Run: headless pygame with SDL's dummy video driver; simulated clock (each Clock.tick advances the game by its frame time, no real sleeping); random seed 0; keys injected as events and as key.get_pressed() state; no mouse input.
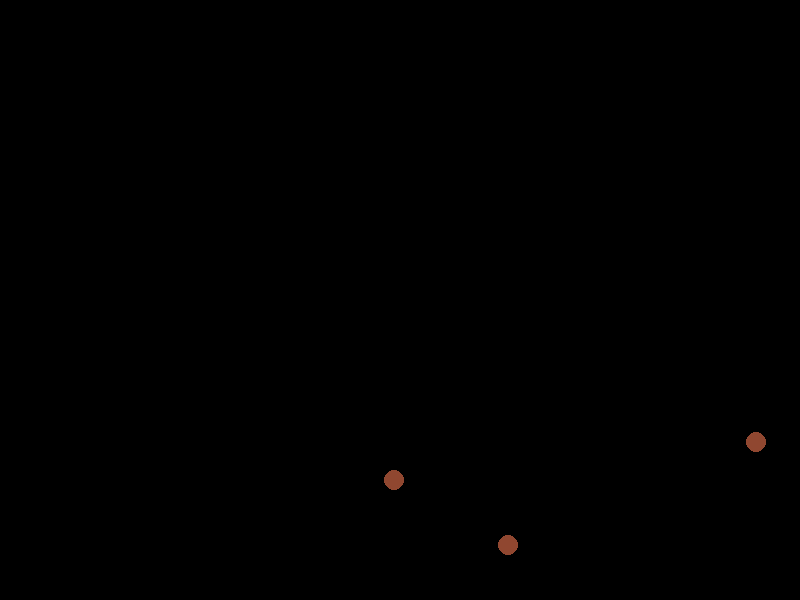
Frame 1 of 4 · flips 1–60 · no input
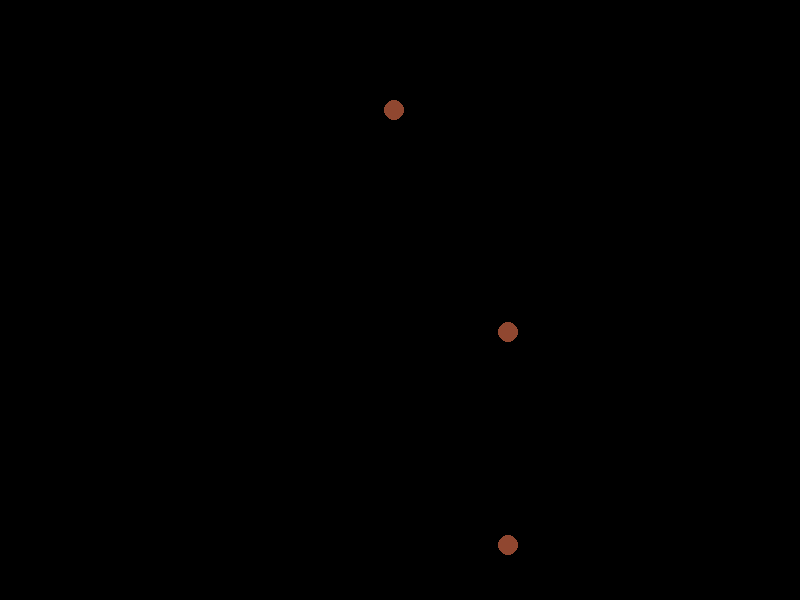
Frame 2 of 4 · flips 61–180 · tapped SPACE, RETURN · held RIGHT (→), D
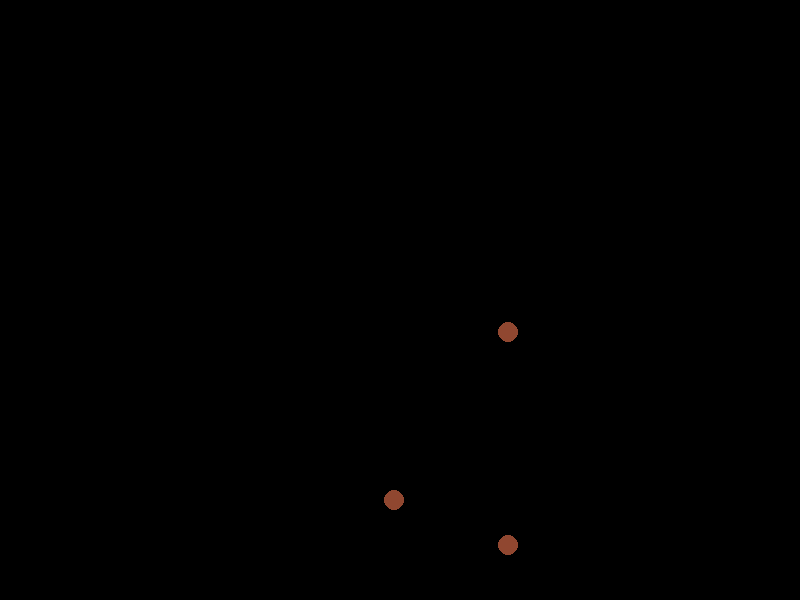
Frame 3 of 4 · flips 181–300 · held DOWN (↓), S
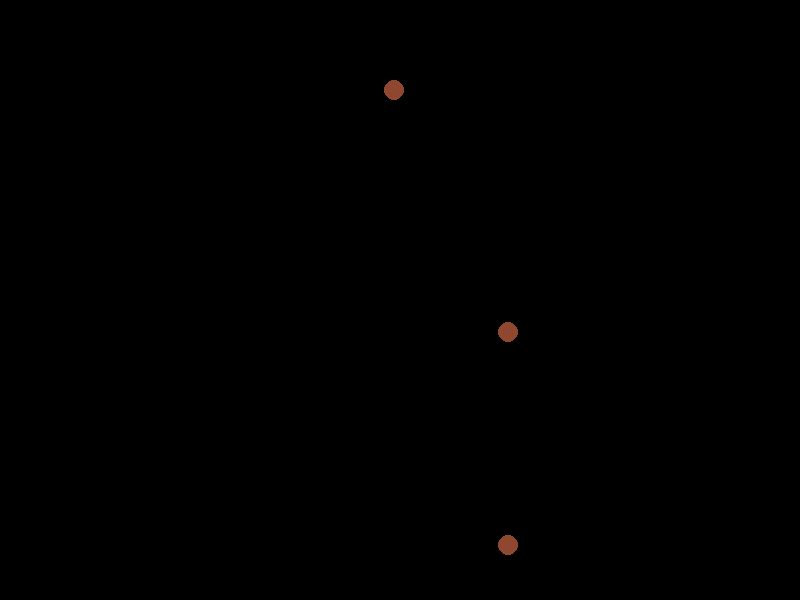
Frame 4 of 4 · flips 301–420 · held LEFT (←), A, UP (↑), W

The pygame program that drew these frames:

import pygame as py
import random, time
py.init() 
  
largura = 800
altura = 600
screen = py.display.set_mode((largura, altura)) 

class bolas:
    def __init__(self,coordX, coordY, speedX, speedY, raio):
        self.coordX = coordX
        self.coordY = coordY
        self.speedX = speedX
        self.speedY = speedY
        self.raio = raio
    def move(self):
        self.coordX += self.speedX
        self.coordY += self.speedY 
    def limite_wall(self):
        if self.coordX < 0 or self.coordX > largura:
            self.speedX *= -1
        elif self.coordY < 0 or self.coordY > altura:
            self.speedY *= -1 #mudei a direção da velocidade, que soma com a coordenada 
    def colisoes(self, other_ball):
        if self.coordX == other_ball.coordX or self.coordY == other_ball.coordY: #se as duas bolas estiverem na msm coordenada do eixo x
            print(self.coordX, other_ball.coordY)
            self.speedX = 0
            self.speedY = 0

         
running = True


n_bolas = 3
raio = 10
lista_bolas = []   
clock = py.time.Clock()
for i in range(n_bolas):
    posX = random.randint(0,largura - raio)
    posY = random.randint(0,altura)
    lista_bolas.append(bolas(posX,posY,i*2,5,raio))
    posY += 30
    posX += 20
    cor = (random.randint(0, 255), random.randint(0, 255), random.randint(0, 255))

#print(lista_bolas)

while running: 
    clock.tick(60)
    screen.fill((0, 0, 0))
    for event in py.event.get(): 
        if event.type == py.QUIT: 
            running = False
    #screen.fill(0,0,0)

    for i, ball in enumerate(lista_bolas): 
        ball.move()
        ball.limite_wall()
        for other_ball in lista_bolas[:i] :
            ball.colisoes(other_ball)
        py.draw.circle(screen, cor, (ball.coordX, ball.coordY), ball.raio)
        



    py.display.update()
py.quit()
